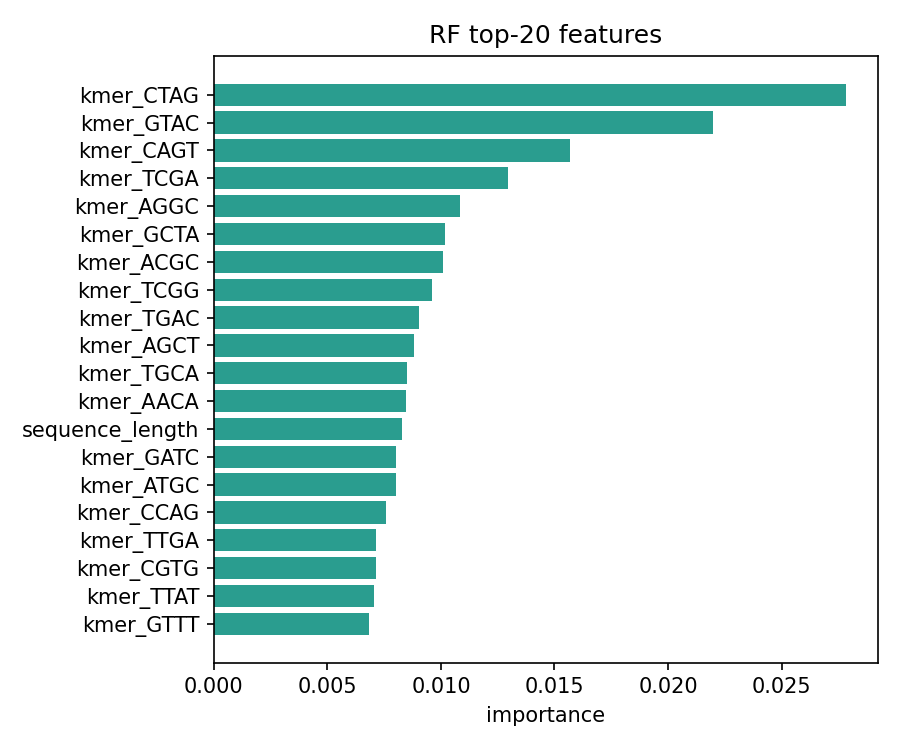

Source data for this figure (header and first rows):
feature, importance
kmer_CTAG, 0.02783
kmer_GTAC, 0.02198
kmer_CAGT, 0.01566
kmer_TCGA, 0.01294
kmer_AGGC, 0.01085
kmer_GCTA, 0.0102
kmer_ACGC, 0.01008
kmer_TCGG, 0.00962
kmer_TGAC, 0.009037
kmer_AGCT, 0.008826
kmer_TGCA, 0.008509
kmer_AACA, 0.008472
sequence_length, 0.008304
kmer_GATC, 0.008029
kmer_ATGC, 0.008006
kmer_CCAG, 0.007586
kmer_TTGA, 0.007148
kmer_CGTG, 0.007144
kmer_TTAT, 0.007064
kmer_GTTT, 0.006818
kmer_AAAC, 0.006795
kmer_CATG, 0.00658
kmer_ACTG, 0.006574
kmer_GGCC, 0.006565
kmer_ACGT, 0.006553
kmer_ATTA, 0.006417
kmer_TGCT, 0.006215
kmer_GGGC, 0.006159
kmer_GCGC, 0.006121
kmer_TTG, 0.006072
kmer_AGC, 0.005926
kmer_TTTG, 0.005917
GC_fraction, 0.005734
kmer_CG, 0.005659
kmer_TAAG, 0.005444
kmer_TGCC, 0.005424
kmer_TTGT, 0.005356
kmer_ATAT, 0.00532
kmer_TACG, 0.005289
kmer_GTGT, 0.005287
kmer_TCAG, 0.005266
kmer_CTGA, 0.005181
kmer_GCCC, 0.00516
kmer_CAAA, 0.005087
kmer_TCAA, 0.005066
kmer_CACA, 0.005038
kmer_CGGC, 0.005034
kmer_T, 0.004943
kmer_AT, 0.004916
kmer_ACAA, 0.004906
kmer_CGAT, 0.004885
kmer_ATGT, 0.004882
kmer_GCAC, 0.004867
kmer_CGAC, 0.004842
kmer_CGGA, 0.004837
kmer_CGCG, 0.004758
kmer_CCGC, 0.004732
kmer_GTGC, 0.004668
kmer_TA, 0.004647
kmer_AAAT, 0.004557
... 283 more rows
